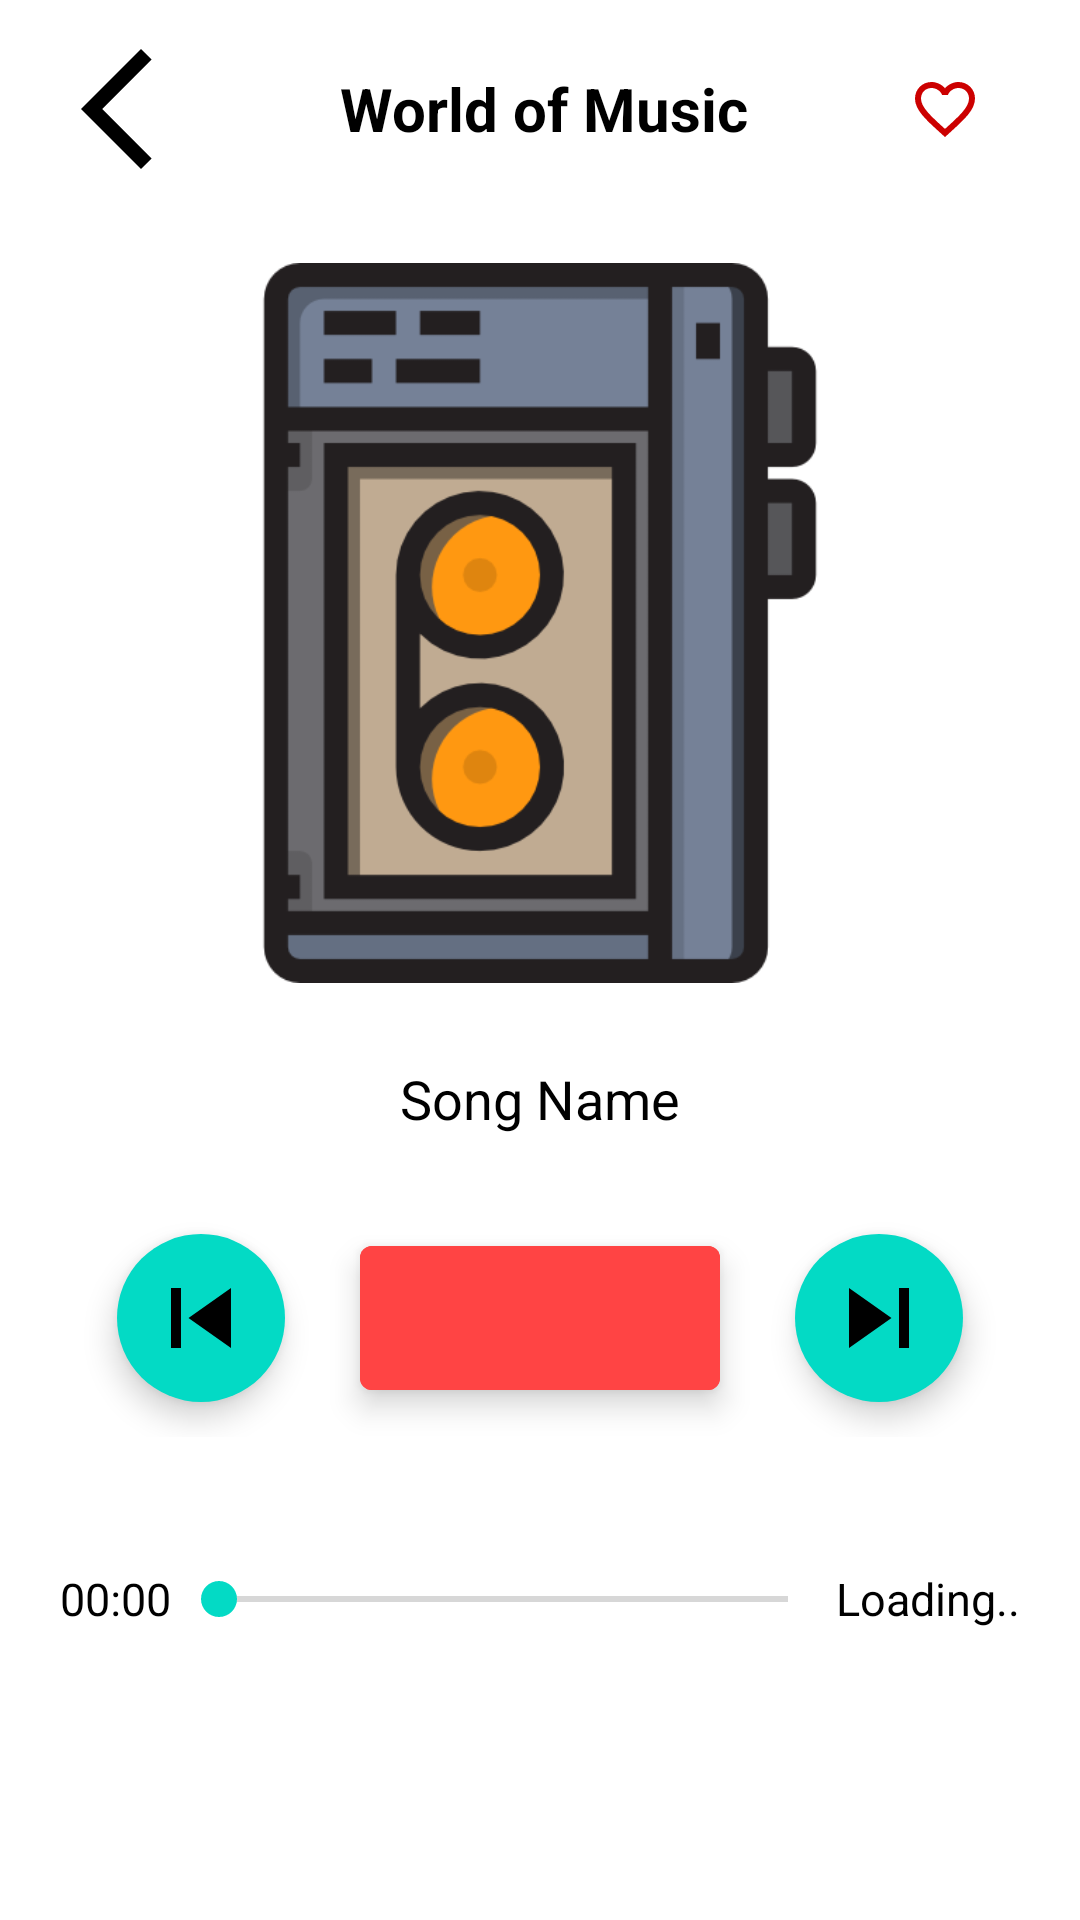

Layout XML and referenced resources for this Android screen:
<!-- AndroidManifest.xml: application theme Theme.AudioPlayer -->
<!-- res/layout/activity_player.xml -->
<?xml version="1.0" encoding="utf-8"?>
<LinearLayout xmlns:android="http://schemas.android.com/apk/res/android"
    xmlns:app="http://schemas.android.com/apk/res-auto"
    xmlns:tools="http://schemas.android.com/tools"
    android:layout_width="match_parent"
    android:layout_height="match_parent"
    android:gravity="center"
    android:orientation="vertical"
    tools:context=".presentation.PlayerActivity">

    <LinearLayout
        android:layout_width="match_parent"
        android:layout_height="wrap_content"
        android:layout_weight="1"
        android:gravity="center"
        android:orientation="horizontal">

        <ImageButton
            android:id="@+id/backBtnPA"
            android:layout_width="wrap_content"
            android:layout_height="40dp"
            android:layout_marginStart="5dp"
            android:background="?attr/selectableItemBackground"
            android:contentDescription="@string/back"
            android:padding="10dp"
            android:src="@drawable/ic_back_icon"
            app:tint="@color/black" />

        <TextView
            android:layout_width="0dp"
            android:layout_height="match_parent"
            android:layout_weight="1"
            android:gravity="center"
            android:text="@string/world_of_music"
            android:textColor="@color/black"
            android:textSize="20sp"
            android:textStyle="bold"
            tools:ignore="NestedWeights" />

        <ImageButton
            android:id="@+id/favouriteBtnPA"
            android:layout_width="50dp"
            android:layout_height="50dp"
            android:layout_marginEnd="20dp"
            android:background="?attr/selectableItemBackground"
            android:contentDescription="@string/favourites"
            android:src="@drawable/ic_favorite_empty"
            app:tint="@android:color/holo_red_dark" />
    </LinearLayout>

    <com.google.android.material.imageview.ShapeableImageView
        android:id="@+id/songImgPA"
        android:layout_width="250dp"
        android:layout_height="250dp"
        android:layout_margin="10dp"
        android:padding="5dp"
        android:src="@drawable/splash_screen"
        app:shapeAppearanceOverlay="@style/curved"
        app:strokeColor="@color/cool_blue"
        app:strokeWidth="5dp" />

    <TextView
        android:id="@+id/songNamePA"
        android:layout_width="match_parent"
        android:layout_height="wrap_content"
        android:layout_marginHorizontal="20dp"
        android:layout_weight="1"
        android:gravity="center"
        android:text="@string/song_name"
        android:textColor="@color/black"
        android:textIsSelectable="true"
        android:textSize="18sp" />

    <LinearLayout
        android:layout_width="match_parent"
        android:layout_height="wrap_content"
        android:layout_margin="10dp"
        android:layout_weight="1"
        android:gravity="center"
        android:orientation="horizontal">

        <com.google.android.material.floatingactionbutton.ExtendedFloatingActionButton
            android:id="@+id/previousBtnPA"
            android:layout_width="wrap_content"
            android:layout_height="wrap_content"
            app:icon="@drawable/ic_previous"
            app:iconSize="40dp" />

        <com.google.android.material.floatingactionbutton.ExtendedFloatingActionButton
            android:id="@+id/playPauseBtnPA"
            android:layout_width="wrap_content"
            android:layout_height="wrap_content"
            android:layout_marginHorizontal="25dp"
            android:backgroundTint="@android:color/holo_red_light"
            app:icon="@drawable/ic_pause"
            app:iconSize="50dp"
            app:iconTint="@color/white"
            app:shapeAppearanceOverlay="@style/curved" />

        <com.google.android.material.floatingactionbutton.ExtendedFloatingActionButton
            android:id="@+id/nextBtnPA"
            android:layout_width="wrap_content"
            android:layout_height="wrap_content"
            app:icon="@drawable/ic_next"
            app:iconSize="40dp" />

    </LinearLayout>

    <LinearLayout
        android:layout_width="match_parent"
        android:layout_height="25dp"
        android:layout_margin="20dp"
        android:layout_weight="1"
        android:orientation="horizontal">

        <TextView
            android:id="@+id/tvSeekBarStart"
            android:layout_width="wrap_content"
            android:layout_height="match_parent"
            android:gravity="center"
            android:text="@string/start_tv"
            android:textColor="@color/black"
            android:textSize="15sp" />

        <androidx.appcompat.widget.AppCompatSeekBar
            android:id="@+id/seekBarPA"
            android:layout_width="0dp"
            android:layout_height="match_parent"
            android:layout_weight="1"
            tools:ignore="NestedWeights" />

        <TextView
            android:id="@+id/tvSeekBarEnd"
            android:layout_width="wrap_content"
            android:layout_height="match_parent"
            android:gravity="center"
            android:text="@string/end_tv"
            android:textColor="@color/black"
            android:textSize="15sp" />
    </LinearLayout>

    <LinearLayout
        android:layout_width="match_parent"
        android:layout_height="40dp"
        android:layout_weight="1"
        android:orientation="horizontal">

        <ImageButton
            android:id="@+id/repeatBtnPA"
            android:layout_width="0dp"
            android:layout_height="match_parent"
            android:layout_weight="1"
            android:background="?attr/selectableItemBackground"
            android:contentDescription="@string/repeat"
            android:src="@drawable/ic_repeat_icon"
            app:tint="@color/cool_pink"
            tools:ignore="NestedWeights" />

        <ImageButton
            android:id="@+id/equalizerBtnPA"
            android:layout_width="0dp"
            android:layout_height="match_parent"
            android:layout_weight="1"
            android:background="?attr/selectableItemBackground"
            android:contentDescription="@string/equalizer"
            android:src="@drawable/ic_equalizer"
            app:tint="@color/cool_pink" />

        <ImageButton
            android:id="@+id/timerBtnPA"
            android:layout_width="0dp"
            android:layout_height="match_parent"
            android:layout_weight="1"
            android:background="?attr/selectableItemBackground"
            android:contentDescription="@string/timer"
            android:src="@drawable/ic_timer"
            app:tint="@color/cool_pink" />

        <ImageButton
            android:id="@+id/shareBtnPA"
            android:layout_width="0dp"
            android:layout_height="match_parent"
            android:layout_weight="1"
            android:background="?attr/selectableItemBackground"
            android:contentDescription="@string/share"
            android:src="@drawable/ic_share"
            app:tint="@color/cool_pink" />

    </LinearLayout>

</LinearLayout>
<!-- resources referenced by this layout -->
<resources>
  <!-- drawable ic_back_icon (drawable) -->
  <vector android:height="48dp" android:tint="#0295FF"
      android:viewportHeight="24" android:viewportWidth="24"
      android:width="48dp" xmlns:android="http://schemas.android.com/apk/res/android">
      <path android:fillColor="@android:color/white" android:pathData="M17.77,3.77l-1.77,-1.77l-10,10l10,10l1.77,-1.77l-8.23,-8.23z"/>
  </vector>
  <!-- drawable ic_equalizer (drawable) -->
  <vector android:height="24dp" android:tint="#0295FF"
      android:viewportHeight="24" android:viewportWidth="24"
      android:width="24dp" xmlns:android="http://schemas.android.com/apk/res/android">
      <path android:fillColor="@android:color/white" android:pathData="M7,18h2L9,6L7,6v12zM11,22h2L13,2h-2v20zM3,14h2v-4L3,10v4zM15,18h2L17,6h-2v12zM19,10v4h2v-4h-2z"/>
  </vector>
  <!-- drawable ic_next (drawable) -->
  <vector android:height="30dp" android:tint="#0295FF"
      android:viewportHeight="24" android:viewportWidth="24"
      android:width="30dp" xmlns:android="http://schemas.android.com/apk/res/android">
      <path android:fillColor="@android:color/white" android:pathData="M6,18l8.5,-6L6,6v12zM16,6v12h2V6h-2z"/>
  </vector>
  <!-- drawable ic_previous (drawable) -->
  <vector android:height="30dp" android:tint="#0295FF"
      android:viewportHeight="24" android:viewportWidth="24"
      android:width="30dp" xmlns:android="http://schemas.android.com/apk/res/android">
      <path android:fillColor="@android:color/white" android:pathData="M6,6h2v12L6,18zM9.5,12l8.5,6L18,6z"/>
  </vector>
  <!-- drawable ic_repeat_icon (drawable) -->
  <vector android:height="24dp" android:tint="#0295FF"
      android:viewportHeight="24" android:viewportWidth="24"
      android:width="24dp" xmlns:android="http://schemas.android.com/apk/res/android">
      <path android:fillColor="@android:color/white" android:pathData="M7,7h10v3l4,-4 -4,-4v3L5,5v6h2L7,7zM17,17L7,17v-3l-4,4 4,4v-3h12v-6h-2v4z"/>
  </vector>
  <!-- drawable ic_timer (drawable) -->
  <vector android:height="24dp" android:tint="#0295FF"
      android:viewportHeight="24" android:viewportWidth="24"
      android:width="24dp" xmlns:android="http://schemas.android.com/apk/res/android">
      <path android:fillColor="@android:color/white" android:pathData="M15,1L9,1v2h6L15,1zM11,14h2L13,8h-2v6zM19.03,7.39l1.42,-1.42c-0.43,-0.51 -0.9,-0.99 -1.41,-1.41l-1.42,1.42C16.07,4.74 14.12,4 12,4c-4.97,0 -9,4.03 -9,9s4.02,9 9,9 9,-4.03 9,-9c0,-2.12 -0.74,-4.07 -1.97,-5.61zM12,20c-3.87,0 -7,-3.13 -7,-7s3.13,-7 7,-7 7,3.13 7,7 -3.13,7 -7,7z"/>
  </vector>
  <!-- drawable splash_screen (drawable) -->
  <?xml version="1.0" encoding="utf-8"?>
  <layer-list xmlns:android="http://schemas.android.com/apk/res/android">
      <item android:drawable="@color/white"/>
      <item android:drawable="@drawable/app_icon" android:width="150dp" android:height="150dp" android:gravity="center"/>
  
  </layer-list>
  <string name="back">Back</string>
  <string name="end_tv">Loading..</string>
  <string name="equalizer">Equalizer</string>
  <string name="favourites">Favourites</string>
  <string name="repeat">Repeat</string>
  <string name="share">Share</string>
  <string name="song_name">Song Name</string>
  <string name="start_tv">00:00</string>
  <string name="timer">Timer</string>
  <string name="world_of_music">World of Music</string>
  <style name="Theme.AudioPlayer" parent="Theme.MaterialComponents.DayNight.DarkActionBar">
          
          <item name="colorPrimary">@color/purple_500</item>
          <item name="colorPrimaryVariant">@color/purple_700</item>
          <item name="colorOnPrimary">@color/white</item>
          
          <item name="colorSecondary">@color/teal_200</item>
          <item name="colorSecondaryVariant">@color/teal_700</item>
          <item name="colorOnSecondary">@color/black</item>
          
          <item name="android:statusBarColor" tools:targetApi="l">?attr/colorPrimaryVariant</item>
          
      </style>
  <!-- not gathered from this repository: default colours our renderer supplied (Android Studio template values) -->
  <color name="purple_500">#FF6200EE</color>
  <color name="purple_700">#FF3700B3</color>
  <color name="teal_200">#FF03DAC5</color>
  <color name="teal_700">#FF018786</color>
  <color name="black">#FF000000</color>
  <color name="white">#FFFFFFFF</color>
</resources>
